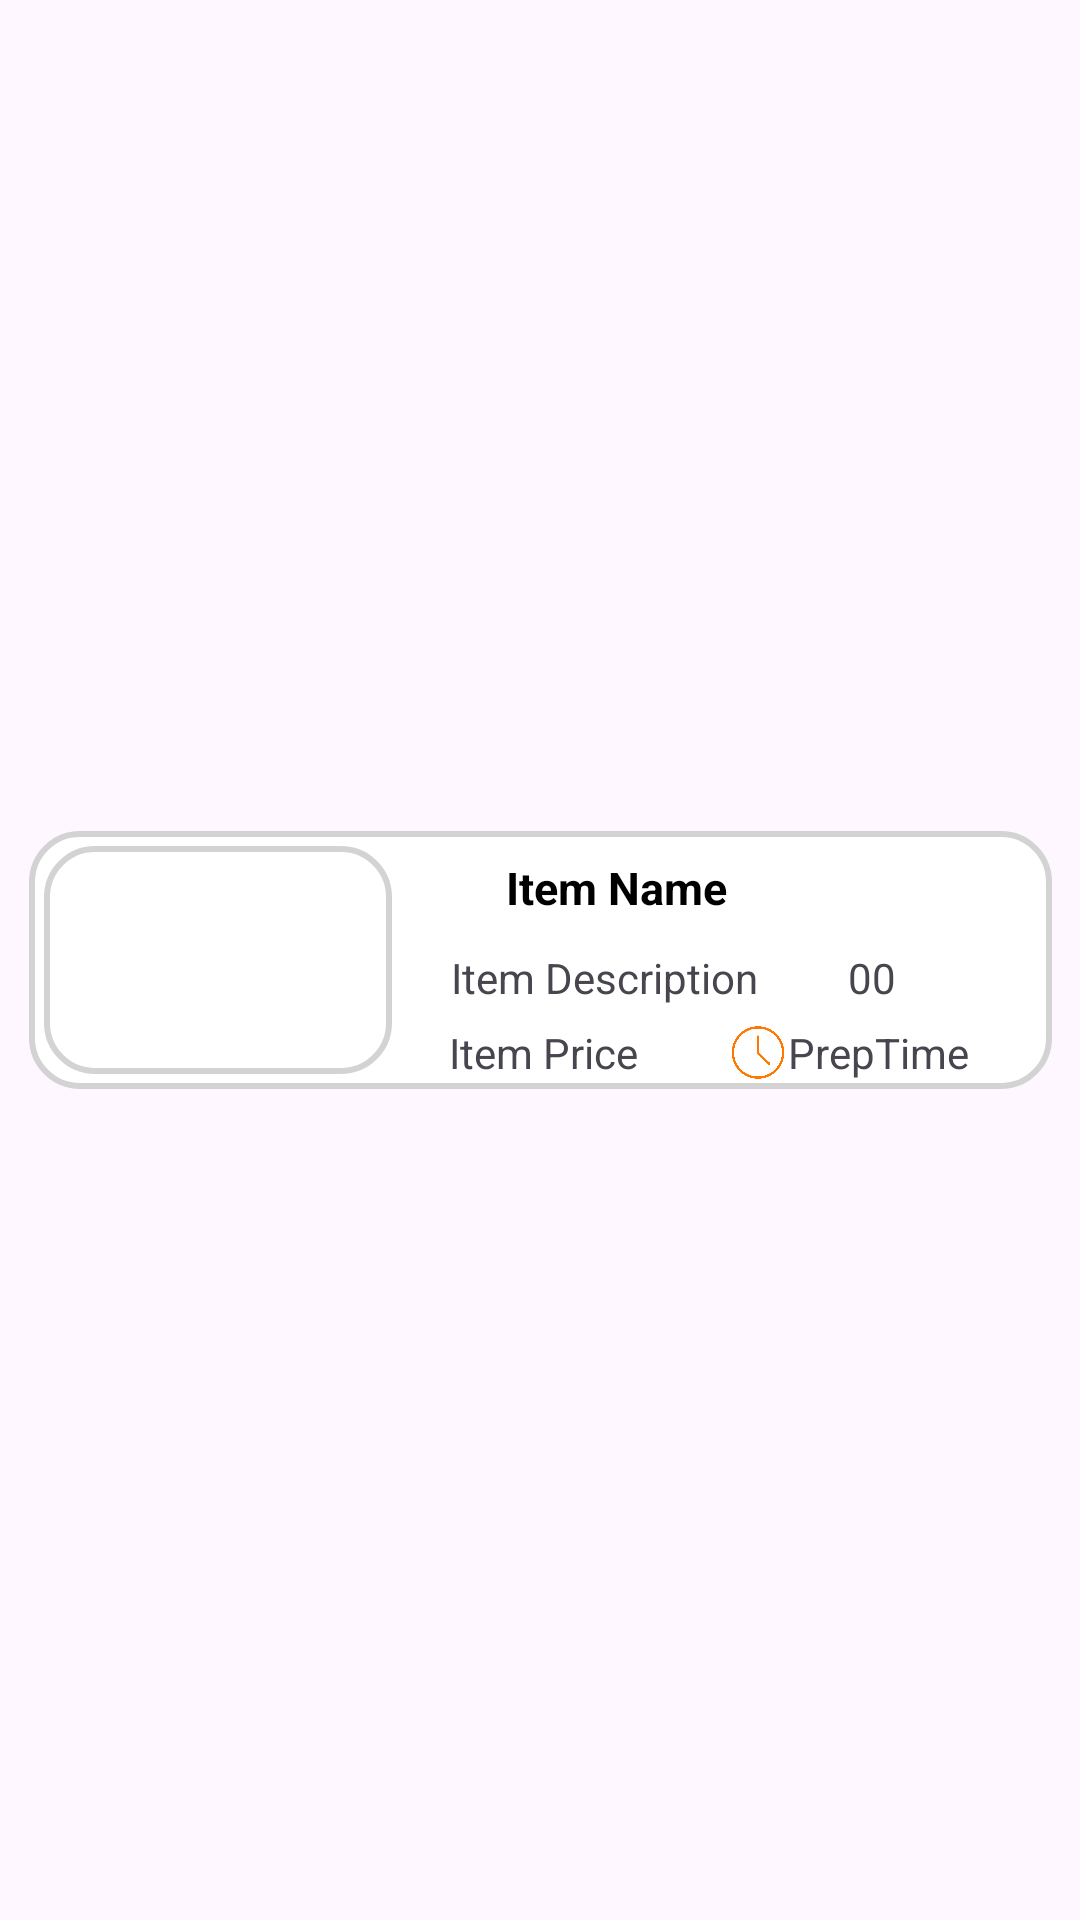

Write the Android layout XML for this screen, with the resource values it uses.
<!-- AndroidManifest.xml: application theme Theme.SkipQ -->
<!-- res/layout/viewholder_yourorder_item.xml -->
<?xml version="1.0" encoding="utf-8"?>
<androidx.constraintlayout.widget.ConstraintLayout xmlns:android="http://schemas.android.com/apk/res/android"
    xmlns:app="http://schemas.android.com/apk/res-auto"
    xmlns:tools="http://schemas.android.com/tools"
    android:id="@+id/mainLayout"
    android:layout_width="match_parent"
    android:layout_height="wrap_content"
    android:layout_gravity="center_horizontal"
    android:padding="4dp">

    <ImageView
        android:id="@+id/imageView"
        android:layout_width="341dp"
        android:layout_height="86dp"
        android:layout_marginTop="4dp"
        android:layout_marginBottom="4dp"
        android:background="@drawable/frame_bg"
        app:layout_constraintBottom_toBottomOf="parent"
        app:layout_constraintEnd_toEndOf="parent"
        app:layout_constraintStart_toStartOf="parent"
        app:layout_constraintTop_toTopOf="parent" />

    <ImageView
        android:id="@+id/CartItemPhoto"
        android:layout_width="116dp"
        android:layout_height="76dp"
        android:layout_margin="5dp"
        android:background="@drawable/frame_bg"
        app:layout_constraintBottom_toBottomOf="@+id/imageView"
        app:layout_constraintStart_toStartOf="@+id/imageView"
        app:layout_constraintTop_toTopOf="@+id/imageView" />

    <TextView
        android:id="@+id/CartItemTitle"
        android:layout_width="111dp"
        android:layout_height="23dp"
        android:layout_marginEnd="56dp"
        android:gravity="center"
        android:text="Item Name"
        android:textColor="@color/black"
        android:textSize="15sp"
        android:textStyle="bold"
        app:layout_constraintBottom_toBottomOf="@+id/imageView"
        app:layout_constraintEnd_toEndOf="@+id/imageView"
        app:layout_constraintHorizontal_bias="0.367"
        app:layout_constraintStart_toEndOf="@+id/CartItemPhoto"
        app:layout_constraintTop_toTopOf="@+id/imageView"
        app:layout_constraintVertical_bias="0.119" />

    <LinearLayout
        android:id="@+id/linearLayout6"
        android:layout_width="221dp"
        android:layout_height="20dp"
        android:layout_marginTop="9dp"
        app:layout_constraintEnd_toEndOf="@+id/imageView"
        app:layout_constraintStart_toEndOf="@+id/CartItemPhoto"
        app:layout_constraintTop_toBottomOf="@+id/CartItemTitle">

        <TextView
            android:id="@+id/CartItemDescription"
            android:layout_width="wrap_content"
            android:layout_height="wrap_content"
            android:layout_marginLeft="20dp"
            android:text="Item Description"
            tools:layout_editor_absoluteX="190dp"
            tools:layout_editor_absoluteY="43dp" />

        <TextView
            android:id="@+id/CartItemCount"
            android:layout_width="wrap_content"
            android:layout_height="wrap_content"
            android:layout_marginLeft="30dp"
            android:gravity="center"
            android:text="00"
            tools:layout_editor_absoluteX="297dp"
            tools:layout_editor_absoluteY="44dp" />
    </LinearLayout>

    <LinearLayout
        android:layout_width="221dp"
        android:layout_height="19dp"
        android:layout_marginTop="6dp"
        android:layout_marginBottom="4dp"
        app:layout_constraintBottom_toBottomOf="@+id/imageView"
        app:layout_constraintEnd_toEndOf="@+id/imageView"
        app:layout_constraintHorizontal_bias="1.0"
        app:layout_constraintStart_toEndOf="@+id/CartItemPhoto"
        app:layout_constraintTop_toBottomOf="@+id/linearLayout6">

        <TextView
            android:id="@+id/CartItemPrice"
            android:layout_width="wrap_content"
            android:layout_height="wrap_content"
            android:layout_marginLeft="20dp"
            android:text="Item Price"
            tools:layout_editor_absoluteX="130dp"
            tools:layout_editor_absoluteY="72dp" />


        <ImageView
            android:id="@+id/imageView8"
            android:layout_width="20dp"
            android:layout_height="wrap_content"
            android:layout_marginLeft="30dp"
            app:srcCompat="@drawable/countdown"
            tools:layout_editor_absoluteX="226dp"
            tools:layout_editor_absoluteY="79dp" />

        <TextView
            android:id="@+id/PrepTime"
            android:layout_width="wrap_content"
            android:layout_height="wrap_content"
            android:text="PrepTime"
            tools:layout_editor_absoluteX="266dp"
            tools:layout_editor_absoluteY="84dp" />
    </LinearLayout>

    <LinearLayout
        android:layout_width="wrap_content"
        android:layout_height="wrap_content"
        app:layout_constraintBottom_toBottomOf="@+id/imageView"
        app:layout_constraintEnd_toEndOf="@+id/imageView"
        app:layout_constraintHorizontal_bias="0.0"
        app:layout_constraintStart_toStartOf="@+id/imageView"
        app:layout_constraintTop_toTopOf="parent"
        app:layout_constraintVertical_bias="0.525">


    </LinearLayout>



</androidx.constraintlayout.widget.ConstraintLayout>
<!-- resources referenced by this layout -->
<resources>
  <color name="black">#FF000000</color>
  <!-- drawable countdown: png bitmap (drawable, 30839 bytes) -->
  <!-- drawable frame_bg (drawable) -->
  <shape xmlns:android="http://schemas.android.com/apk/res/android">
      <solid android:color="#FFFFFF" /> 
      <stroke android:width="2dp"
          android:color="#D3D3D3" /> 
      <corners android:radius="16dp" />
  </shape>
  <style name="Theme.SkipQ" parent="Base.Theme.SkipQ" />
  <style name="Base.Theme.SkipQ" parent="Theme.Material3.DayNight.NoActionBar">
          <item name="colorPrimary">@color/primary_color</item>
          <item name="colorPrimaryVariant">@color/primary_color</item>
          <item name="colorSecondary">@color/secondary_color</item>
          <item name="colorSecondaryVariant">@color/secondary_color</item>
          <item name="android:statusBarColor">@color/primary_color</item>
      </style>
  <color name="primary_color">#ff914d</color>
  <color name="secondary_color">#003153</color>
</resources>
